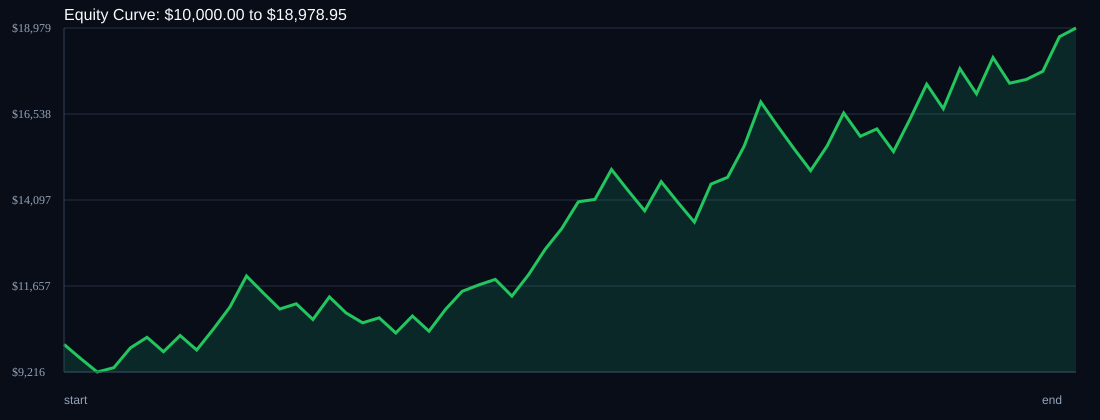

The data file committed next to this chart (first rows):
time, balance, drawdown_pct, symbol, r_multiple
, 10000, 0.0, START, 0.0
2026-06-24T04:45:00+00:00, 9600, 4.0, USDSGD, -1.0
2026-06-24T10:30:00+00:00, 9216, 7.84, USDSGD, -1.0
2026-06-24T13:05:00+00:00, 9339, 6.61, EURJPY, 0.3333
2026-06-25T04:00:00+00:00, 9899, 1.01, USDSGD, 1.5
2026-06-25T04:45:00+00:00, 10202, 0.0, USDSGD, 0.7636
2026-06-26T00:15:00+00:00, 9794, 4.0, USDSGD, -1.0
2026-06-26T04:55:00+00:00, 10251, 0.0, USDSGD, 1.167
2026-06-26T13:25:00+00:00, 9841, 4.0, EURJPY, -1.0
2026-06-29T00:40:00+00:00, 10431, 0.0, USDSGD, 1.5
2026-06-29T03:40:00+00:00, 11057, 0.0, USDSGD, 1.5
2026-06-29T14:05:00+00:00, 11941, 0.0, EURJPY, 2.0
2026-06-30T01:55:00+00:00, 11464, 4.0, USDSGD, -1.0
2026-06-30T09:20:00+00:00, 11005, 7.84, USDSGD, -1.0
2026-06-30T14:40:00+00:00, 11152, 6.61, EURJPY, 0.3333
2026-06-30T17:00:00+00:00, 10706, 10.35, EURJPY, -1.0
2026-07-01T00:40:00+00:00, 11348, 4.97, USDSGD, 1.5
2026-07-01T07:35:00+00:00, 10894, 8.77, USDSGD, -1.0
2026-07-02T01:05:00+00:00, 10612, 11.13, USDSGD, -0.6483
2026-07-02T12:30:00+00:00, 10753, 9.95, USDSGD, 0.3333
2026-07-02T14:55:00+00:00, 10323, 13.55, EURJPY, -1.0
2026-07-03T04:00:00+00:00, 10805, 9.52, USDSGD, 1.167
2026-07-03T13:35:00+00:00, 10373, 13.14, USDSGD, -1.0
2026-07-06T01:05:00+00:00, 10995, 7.93, USDSGD, 1.5
2026-07-06T10:45:00+00:00, 11505, 3.65, USDSGD, 1.16
2026-07-06T13:35:00+00:00, 11687, 2.13, EURJPY, 0.3955
2026-07-07T01:20:00+00:00, 11843, 0.82, USDSGD, 0.3333
2026-07-07T10:10:00+00:00, 11369, 4.79, USDSGD, -1.0
2026-07-07T14:55:00+00:00, 11976, 0.0, EURJPY, 1.333
2026-07-08T00:50:00+00:00, 12694, 0.0, USDSGD, 1.5
2026-07-08T05:00:00+00:00, 13287, 0.0, USDSGD, 1.167
2026-07-08T16:30:00+00:00, 14047, 0.0, EURJPY, 1.431
2026-07-09T01:05:00+00:00, 14116, 0.0, USDSGD, 0.1219
2026-07-09T15:05:00+00:00, 14963, 0.0, USDSGD, 1.5
2026-07-09T15:50:00+00:00, 14364, 4.0, EURJPY, -1.0
2026-07-10T00:50:00+00:00, 13790, 7.84, USDSGD, -1.0
2026-07-10T03:45:00+00:00, 14617, 2.31, USDSGD, 1.5
2026-07-13T02:50:00+00:00, 14032, 6.22, USDSGD, -1.0
2026-07-13T04:40:00+00:00, 13471, 9.97, USDSGD, -1.0
2026-07-13T14:10:00+00:00, 14549, 2.77, EURJPY, 2.0
2026-07-14T01:05:00+00:00, 14743, 1.47, USDSGD, 0.3333
2026-07-14T06:40:00+00:00, 15627, 0.0, USDSGD, 1.5
2026-07-14T14:25:00+00:00, 16878, 0.0, EURJPY, 2.0
2026-07-15T06:40:00+00:00, 16202, 4.0, USDSGD, -1.0
2026-07-15T11:30:00+00:00, 15554, 7.84, USDSGD, -1.0
2026-07-15T14:05:00+00:00, 14932, 11.53, EURJPY, -1.0
2026-07-16T01:15:00+00:00, 15629, 7.4, USDSGD, 1.167
2026-07-16T11:10:00+00:00, 16567, 1.84, USDSGD, 1.5
2026-07-17T07:30:00+00:00, 15904, 5.77, USDSGD, -1.0
2026-07-17T13:20:00+00:00, 16116, 4.51, USDSGD, 0.3333
2026-07-17T15:30:00+00:00, 15471, 8.33, EURJPY, -1.0
2026-07-20T01:05:00+00:00, 16400, 2.83, USDSGD, 1.5
2026-07-20T03:20:00+00:00, 17384, 0.0, USDSGD, 1.5
2026-07-20T13:35:00+00:00, 16688, 4.0, EURJPY, -1.0
2026-07-20T14:50:00+00:00, 17825, 0.0, EURJPY, 1.702
2026-07-21T03:40:00+00:00, 17112, 4.0, USDSGD, -1.0
2026-07-21T04:20:00+00:00, 18138, 0.0, USDSGD, 1.5
2026-07-21T13:55:00+00:00, 17413, 4.0, EURJPY, -1.0
2026-07-22T01:15:00+00:00, 17517, 3.43, USDSGD, 0.1495
2026-07-22T12:40:00+00:00, 17751, 2.14, USDSGD, 0.3333
... 2 more rows
